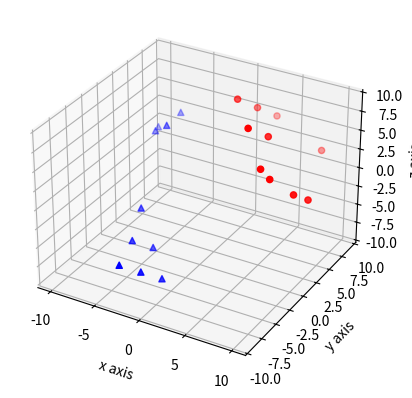

This chart was generated by the following Python code:
import matplotlib.pyplot as plt

fig = plt.figure()
ax = fig.add_subplot(111, projection='3d')

X = [1, 2, 3, 4, 5, 6, 7, 8, 9, 10]
Y = [5, 7, 9, 2, 4, 1, 1, 9, 2, 3]
Z = [9, 7, 5, 8, 6, 4, 3, 2, 1, 0]

Xs = [-1, -2, -3, -4, -5, -6, -7, -8, -9, -10]
Ys = [-5, -7, -9, -2, -4, -1, 5, 9, 6, 8]
Zs = [-9, -7, -5, -8, -6, -4, 3, 2, 1, 0]

ax.scatter(X, Y, Z, c='r', marker='o')
ax.scatter(Xs, Ys, Zs, c='b', marker='^')

ax.set_xlabel('x axis')
ax.set_ylabel('y axis')
ax.set_zlabel('z axis')
plt.show()